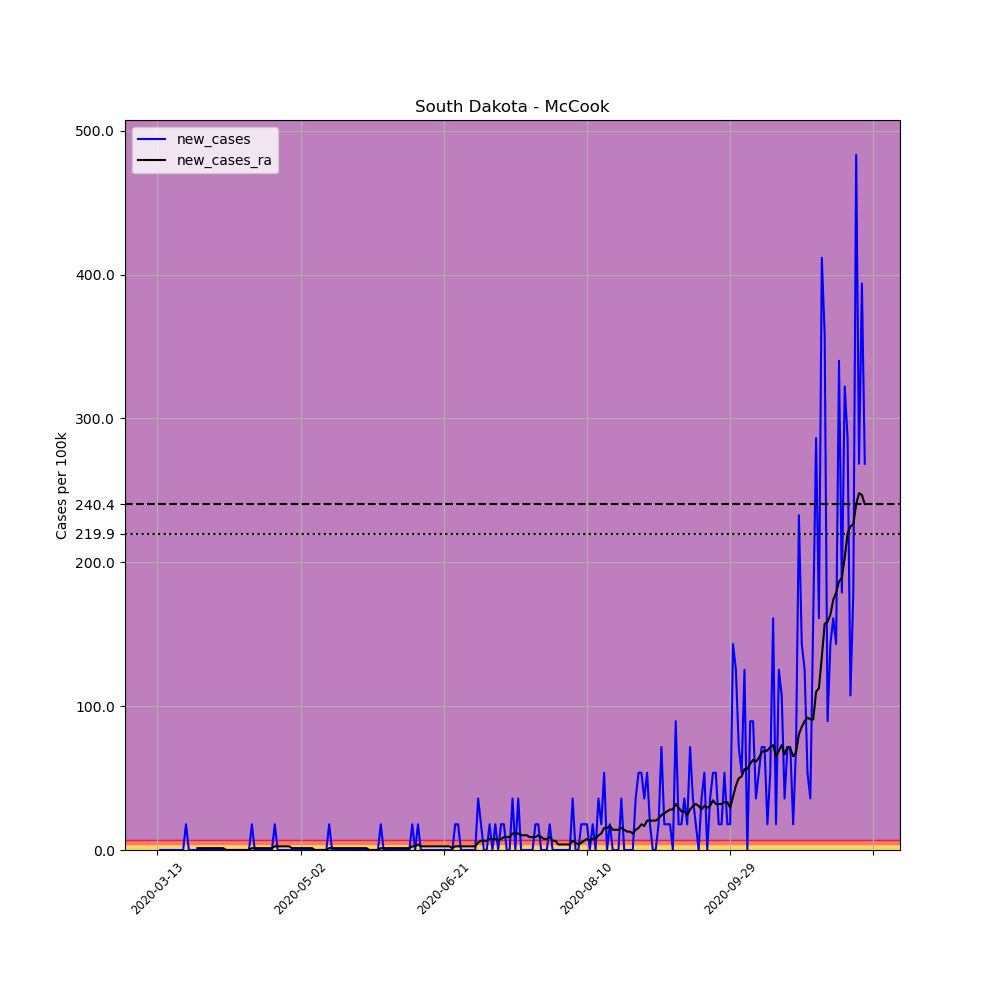

Data behind this chart, as committed beside it:
, date, county, state, fips, cases, deaths, COUNTY, STNAME, CTYNAME, POPESTIMATE2019, per_100k, new_cases, new_cases_ra
74753, 2020-03-13, McCook, South Dakota, 46087, 1, 0, 87, South Dakota, McCook, 5586, 17.9, , 
74754, 2020-03-14, McCook, South Dakota, 46087, 1, 0, 87, South Dakota, McCook, 5586, 17.9, 0.0, 
74755, 2020-03-15, McCook, South Dakota, 46087, 1, 0, 87, South Dakota, McCook, 5586, 17.9, 0.0, 
74756, 2020-03-16, McCook, South Dakota, 46087, 1, 0, 87, South Dakota, McCook, 5586, 17.9, 0.0, 
74757, 2020-03-17, McCook, South Dakota, 46087, 1, 0, 87, South Dakota, McCook, 5586, 17.9, 0.0, 
74758, 2020-03-18, McCook, South Dakota, 46087, 1, 0, 87, South Dakota, McCook, 5586, 17.9, 0.0, 
74759, 2020-03-19, McCook, South Dakota, 46087, 1, 0, 87, South Dakota, McCook, 5586, 17.9, 0.0, 
74760, 2020-03-20, McCook, South Dakota, 46087, 1, 0, 87, South Dakota, McCook, 5586, 17.9, 0.0, 
74761, 2020-03-21, McCook, South Dakota, 46087, 1, 0, 87, South Dakota, McCook, 5586, 17.9, 0.0, 
74762, 2020-03-22, McCook, South Dakota, 46087, 1, 0, 87, South Dakota, McCook, 5586, 17.9, 0.0, 
74763, 2020-03-23, McCook, South Dakota, 46087, 2, 0, 87, South Dakota, McCook, 5586, 35.8, 17.9, 
74764, 2020-03-24, McCook, South Dakota, 46087, 2, 0, 87, South Dakota, McCook, 5586, 35.8, 0.0, 
74765, 2020-03-25, McCook, South Dakota, 46087, 2, 0, 87, South Dakota, McCook, 5586, 35.8, 0.0, 
74766, 2020-03-26, McCook, South Dakota, 46087, 2, 0, 87, South Dakota, McCook, 5586, 35.8, 0.0, 
74767, 2020-03-27, McCook, South Dakota, 46087, 2, 0, 87, South Dakota, McCook, 5586, 35.8, 0.0, 1.279
74768, 2020-03-28, McCook, South Dakota, 46087, 2, 0, 87, South Dakota, McCook, 5586, 35.8, 0.0, 1.279
74769, 2020-03-29, McCook, South Dakota, 46087, 2, 0, 87, South Dakota, McCook, 5586, 35.8, 0.0, 1.279
74770, 2020-03-30, McCook, South Dakota, 46087, 2, 0, 87, South Dakota, McCook, 5586, 35.8, 0.0, 1.279
74771, 2020-03-31, McCook, South Dakota, 46087, 2, 0, 87, South Dakota, McCook, 5586, 35.8, 0.0, 1.279
74772, 2020-04-01, McCook, South Dakota, 46087, 2, 0, 87, South Dakota, McCook, 5586, 35.8, 0.0, 1.279
74773, 2020-04-02, McCook, South Dakota, 46087, 2, 0, 87, South Dakota, McCook, 5586, 35.8, 0.0, 1.279
74774, 2020-04-03, McCook, South Dakota, 46087, 2, 0, 87, South Dakota, McCook, 5586, 35.8, 0.0, 1.279
74775, 2020-04-04, McCook, South Dakota, 46087, 2, 0, 87, South Dakota, McCook, 5586, 35.8, 0.0, 1.279
74776, 2020-04-05, McCook, South Dakota, 46087, 2, 0, 87, South Dakota, McCook, 5586, 35.8, 0.0, 1.279
74777, 2020-04-06, McCook, South Dakota, 46087, 2, 0, 87, South Dakota, McCook, 5586, 35.8, 0.0, 0.0
74778, 2020-04-07, McCook, South Dakota, 46087, 2, 0, 87, South Dakota, McCook, 5586, 35.8, 0.0, 0.0
74779, 2020-04-08, McCook, South Dakota, 46087, 2, 0, 87, South Dakota, McCook, 5586, 35.8, 0.0, 0.0
74780, 2020-04-09, McCook, South Dakota, 46087, 2, 1, 87, South Dakota, McCook, 5586, 35.8, 0.0, 0.0
74781, 2020-04-10, McCook, South Dakota, 46087, 2, 1, 87, South Dakota, McCook, 5586, 35.8, 0.0, 0.0
74782, 2020-04-11, McCook, South Dakota, 46087, 2, 1, 87, South Dakota, McCook, 5586, 35.8, 0.0, 0.0
74783, 2020-04-12, McCook, South Dakota, 46087, 2, 1, 87, South Dakota, McCook, 5586, 35.8, 0.0, 0.0
74784, 2020-04-13, McCook, South Dakota, 46087, 2, 1, 87, South Dakota, McCook, 5586, 35.8, 0.0, 0.0
74785, 2020-04-14, McCook, South Dakota, 46087, 2, 1, 87, South Dakota, McCook, 5586, 35.8, 0.0, 0.0
74786, 2020-04-15, McCook, South Dakota, 46087, 3, 1, 87, South Dakota, McCook, 5586, 53.71, 17.9, 1.279
74787, 2020-04-16, McCook, South Dakota, 46087, 3, 1, 87, South Dakota, McCook, 5586, 53.71, 0.0, 1.279
74788, 2020-04-17, McCook, South Dakota, 46087, 3, 1, 87, South Dakota, McCook, 5586, 53.71, 0.0, 1.279
74789, 2020-04-18, McCook, South Dakota, 46087, 3, 1, 87, South Dakota, McCook, 5586, 53.71, 0.0, 1.279
74790, 2020-04-19, McCook, South Dakota, 46087, 3, 1, 87, South Dakota, McCook, 5586, 53.71, 0.0, 1.279
74791, 2020-04-20, McCook, South Dakota, 46087, 3, 1, 87, South Dakota, McCook, 5586, 53.71, 0.0, 1.279
74792, 2020-04-21, McCook, South Dakota, 46087, 3, 1, 87, South Dakota, McCook, 5586, 53.71, 0.0, 1.279
74793, 2020-04-22, McCook, South Dakota, 46087, 3, 1, 87, South Dakota, McCook, 5586, 53.71, 0.0, 1.279
74794, 2020-04-23, McCook, South Dakota, 46087, 4, 1, 87, South Dakota, McCook, 5586, 71.61, 17.9, 2.557
74795, 2020-04-24, McCook, South Dakota, 46087, 4, 1, 87, South Dakota, McCook, 5586, 71.61, 0.0, 2.557
74796, 2020-04-25, McCook, South Dakota, 46087, 4, 1, 87, South Dakota, McCook, 5586, 71.61, 0.0, 2.557
74797, 2020-04-26, McCook, South Dakota, 46087, 4, 1, 87, South Dakota, McCook, 5586, 71.61, 0.0, 2.557
74798, 2020-04-27, McCook, South Dakota, 46087, 4, 1, 87, South Dakota, McCook, 5586, 71.61, 0.0, 2.557
74799, 2020-04-28, McCook, South Dakota, 46087, 4, 1, 87, South Dakota, McCook, 5586, 71.61, 0.0, 2.557
74800, 2020-04-29, McCook, South Dakota, 46087, 4, 1, 87, South Dakota, McCook, 5586, 71.61, 0.0, 1.279
74801, 2020-04-30, McCook, South Dakota, 46087, 4, 1, 87, South Dakota, McCook, 5586, 71.61, 0.0, 1.279
74802, 2020-05-01, McCook, South Dakota, 46087, 4, 1, 87, South Dakota, McCook, 5586, 71.61, 0.0, 1.279
74803, 2020-05-02, McCook, South Dakota, 46087, 4, 1, 87, South Dakota, McCook, 5586, 71.61, 0.0, 1.279
74804, 2020-05-03, McCook, South Dakota, 46087, 4, 1, 87, South Dakota, McCook, 5586, 71.61, 0.0, 1.279
74805, 2020-05-04, McCook, South Dakota, 46087, 4, 1, 87, South Dakota, McCook, 5586, 71.61, 0.0, 1.279
74806, 2020-05-05, McCook, South Dakota, 46087, 4, 1, 87, South Dakota, McCook, 5586, 71.61, 0.0, 1.279
74807, 2020-05-06, McCook, South Dakota, 46087, 4, 1, 87, South Dakota, McCook, 5586, 71.61, 0.0, 1.279
74808, 2020-05-07, McCook, South Dakota, 46087, 4, 1, 87, South Dakota, McCook, 5586, 71.61, 0.0, 0.0
74809, 2020-05-08, McCook, South Dakota, 46087, 4, 1, 87, South Dakota, McCook, 5586, 71.61, 0.0, 0.0
74810, 2020-05-09, McCook, South Dakota, 46087, 4, 1, 87, South Dakota, McCook, 5586, 71.61, 0.0, 0.0
74811, 2020-05-10, McCook, South Dakota, 46087, 4, 1, 87, South Dakota, McCook, 5586, 71.61, 0.0, 0.0
74812, 2020-05-11, McCook, South Dakota, 46087, 4, 1, 87, South Dakota, McCook, 5586, 71.61, 0.0, 0.0
... 188 more rows
